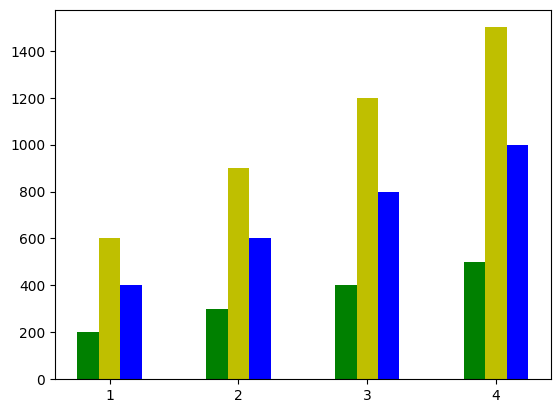

The script that saved this image: (Note: this script raises an exception after producing the figure.)
# -*- coding: utf-8 -*-
'''
[redacted]
    Desc : 柱状图
    Note : 
'''

'''
matplotlib.pyplot. bar (*args, **kwargs) bar(left, height, width, bottom, * args, align='center', **kwargs) 参数： left:数据标量 height：高 width:款 bottom：底端对应Y轴align:对齐如果为 "居中", 则将x参数解释为条形中心的坐标。如果 "边缘", 将条形按其左边缘对齐要对齐右边缘的条形图, 可传递负的宽度和对align='edge'

'''
import numpy as np
import pandas as pd
import matplotlib as mpl
import matplotlib.pyplot as plt

## 设置字符集，防止中文乱码
mpl.rcParams['font.sans-serif'] = [u'simHei']
mpl.rcParams['axes.unicode_minus'] = False

n = 3  # 设置柱子数
width = 0.5 / n

left = np.arange(1, 5)
height = np.array([200, 300, 400, 500])

fig=plt.figure()
ax=fig.add_subplot(1,1,1)
ax.bar(left - width, height, width=width, color='g', align='center', label='green')
ax.bar(left, height * 3, width=width, color='y', align='center', label='yellow')
ax.bar(left + width, height * 2, width=width, color='b', align='center', label='blue')

ax.set_xticks(np.arange(1, 5))

ax.set_xticklabels([str(i) + '月' for i in np.arange(1, 6)],rotation=30,fontsize='small')

ax.set_xlabel('月份')
ax.set_ylabel('美元')
ax.legend()
ax.set_title('bat pic 2')
plt.show()
